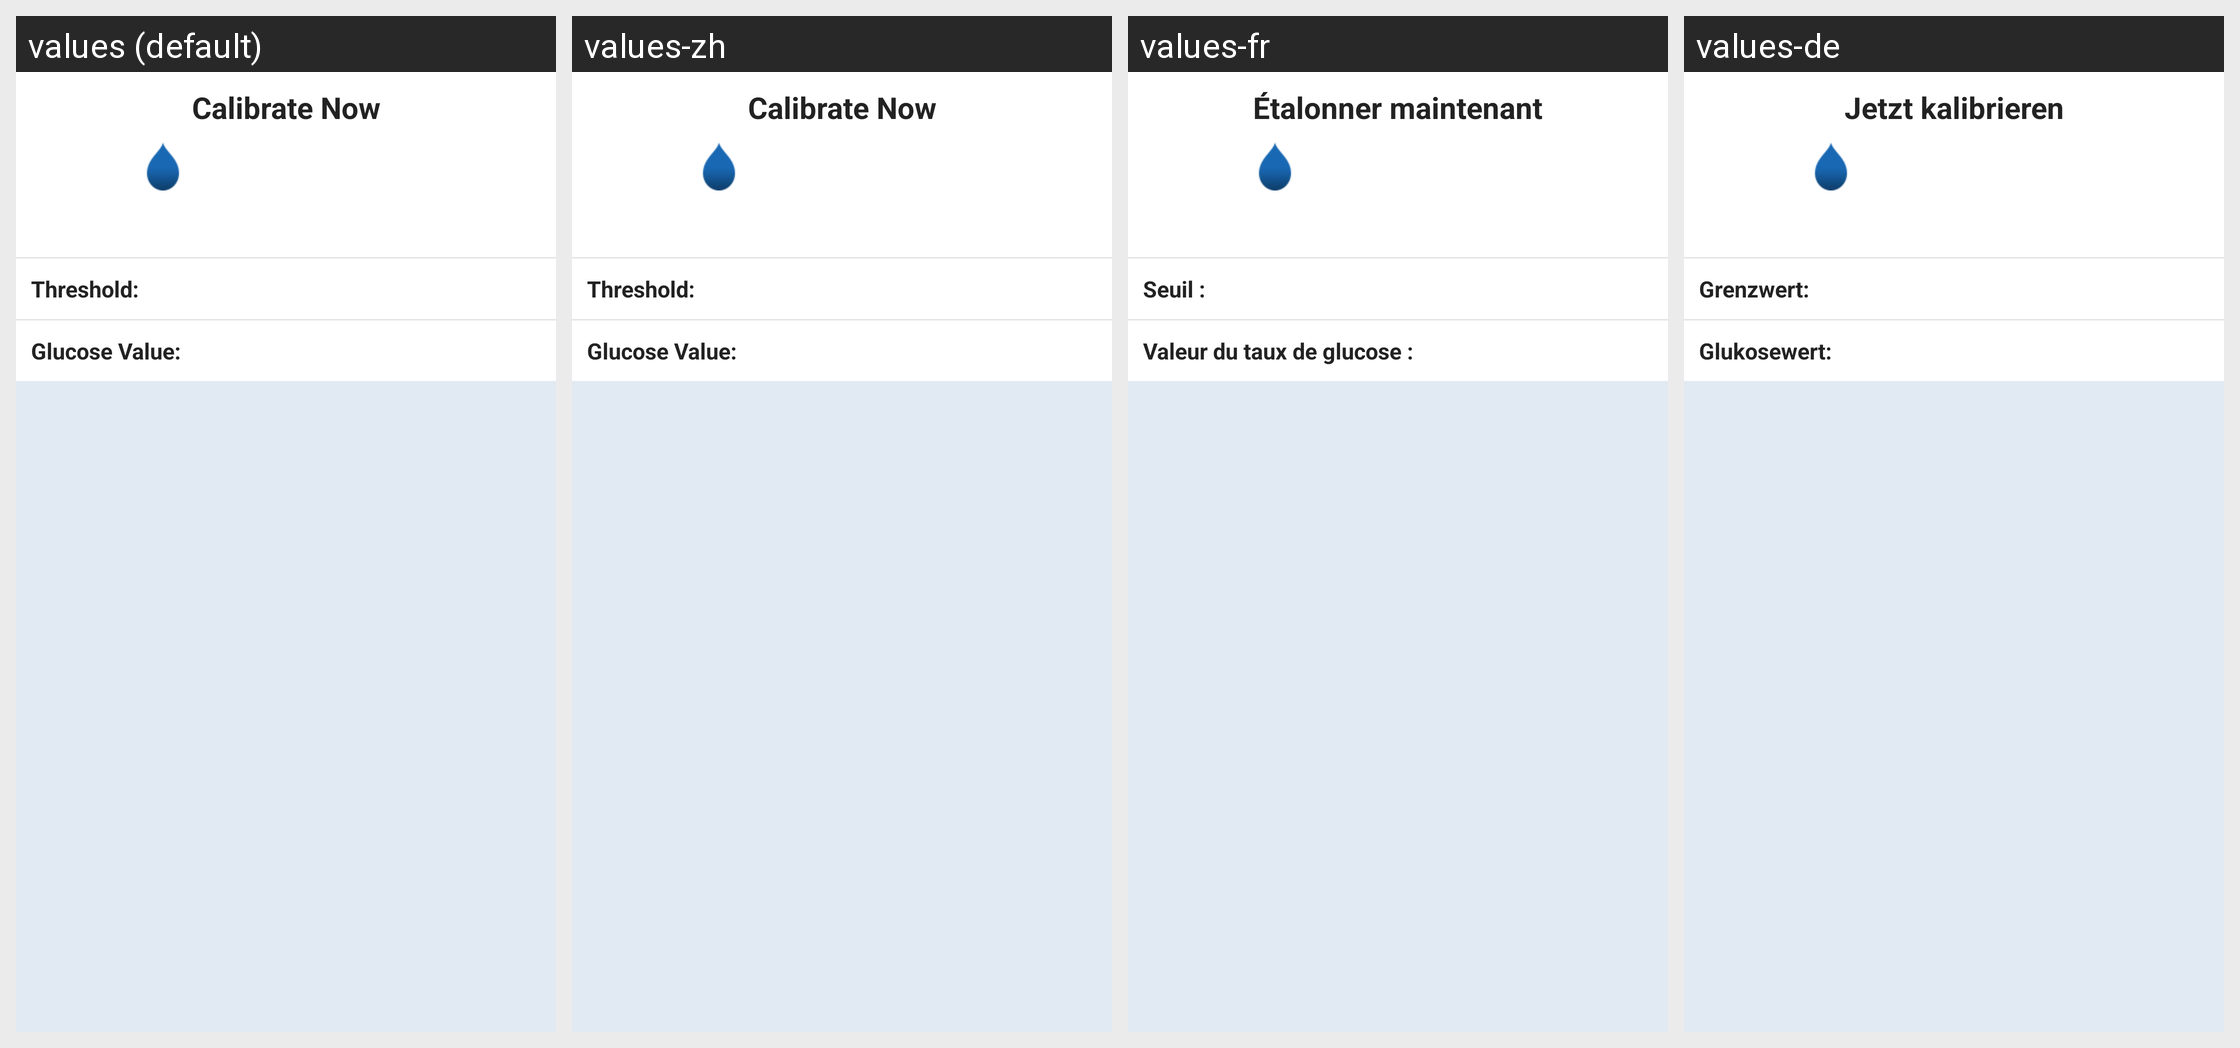

Locale-by-locale string values for the Android screen shown in this grid:
Android screen res/layout/layout_alert_details.xml rendered under 4 locales, left to right: values (default), values-zh, values-fr, values-de. Device: Nexus 5 (rendered at 1080×1920; each locale shown at half size, 540×960, under a caption strip naming it); theme Theme.MaterialComponents.DayNight.NoActionBar.
Other locales in the repository, not shown: values-cs, values-da, values-en-rGB, values-es, values-fi, values-it, values-nb, values-nl, values-pl, values-pt-rBR, values-ro, values-sv.
Strings drawn on this screen, with the default value and each locale's value (text and hints the layout hard-codes, and strings that could not be matched under every locale, appear in the picture but are not listed):

alert_detail_threshold
  values: Threshold:
  values-zh: Threshold:  [not translated; the default value is used]
  values-fr: Seuil :
  values-de: Grenzwert:

alert_detail_glucose_value
  values: Glucose Value:
  values-zh: Glucose Value:  [not translated; the default value is used]
  values-fr: Valeur du taux de glucose :
  values-de: Glukosewert:

calibrate_now_notification_title
  values: Calibrate Now
  values-zh: Calibrate Now  [not translated; the default value is used]
  values-fr: Étalonner maintenant
  values-de: Jetzt kalibrieren
